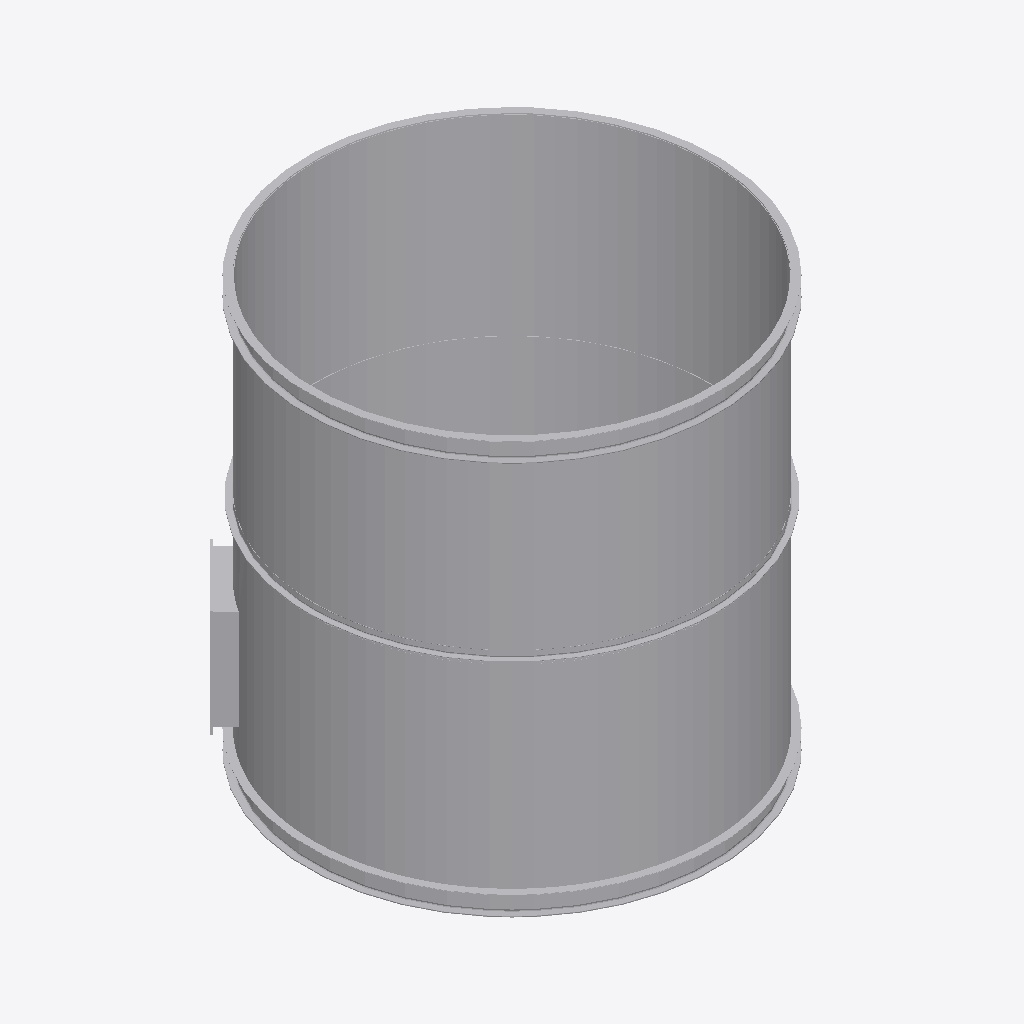
Isometric view of an IFC building model (IFC-SPF (STEP), schema IFC2X3, length unit millimetre), seen from the south-west, elements coloured by IFC class: 1 other element (light grey).
Extent 4.2 m × 4.2 m × 4.2 m (x, y, z). Storeys (1): Уровень 1 at 0.00 m. Elements (1): 1 IfcBuildingElementProxy.

HEADER;
FILE_DESCRIPTION(('ViewDefinition [CoordinationView_V2.0]'),'2;1');
FILE_NAME('','2021-05-20T12:50:41',(''),(''),'The EXPRESS Data Manager Version 5.02.0100.07 : ','21.1.11.27 - Exporter 21.1.11.27 - Альтернативны','');
FILE_SCHEMA(('IFC2X3'));
ENDSEC;
DATA;
#120=IFCPROJECT('2xGOBZ94nBih_Bt$dUrv7w',#41,'',$,$,'','',(#112),#107);
#143=IFCSITE('2xGOBZ94nBih_Bt$dUrv7u',#41,'Default',$,$,#142,$,$,.ELEMENT.,(42,24,53,508911),(-71,-15,-29,-58837),0.0,$,$);
#130=IFCBUILDING('2xGOBZ94nBih_Bt$dUrv7x',#41,'',$,$,#32,$,'',.ELEMENT.,$,$,#126);
#139=IFCBUILDINGSTOREY('2xGOBZ94nBih_Bt$aXA6ZT',#41,'Уровень 1',$,'Уровень:Уровень 1',#137,$,'Уровень 1',.ELEMENT.,0.0);
#52319=IFCBUILDINGELEMENTPROXY('2JIhcjzHf7xQnh3JMvVdsr',#41,'Шламбассейн 50 м³:Шламбассейн 50 м³:3993',$,'Шламбассейн 50 м³:Шламбассейн 50 м³',#52317,#52310,'3993',$);
ENDSEC;
